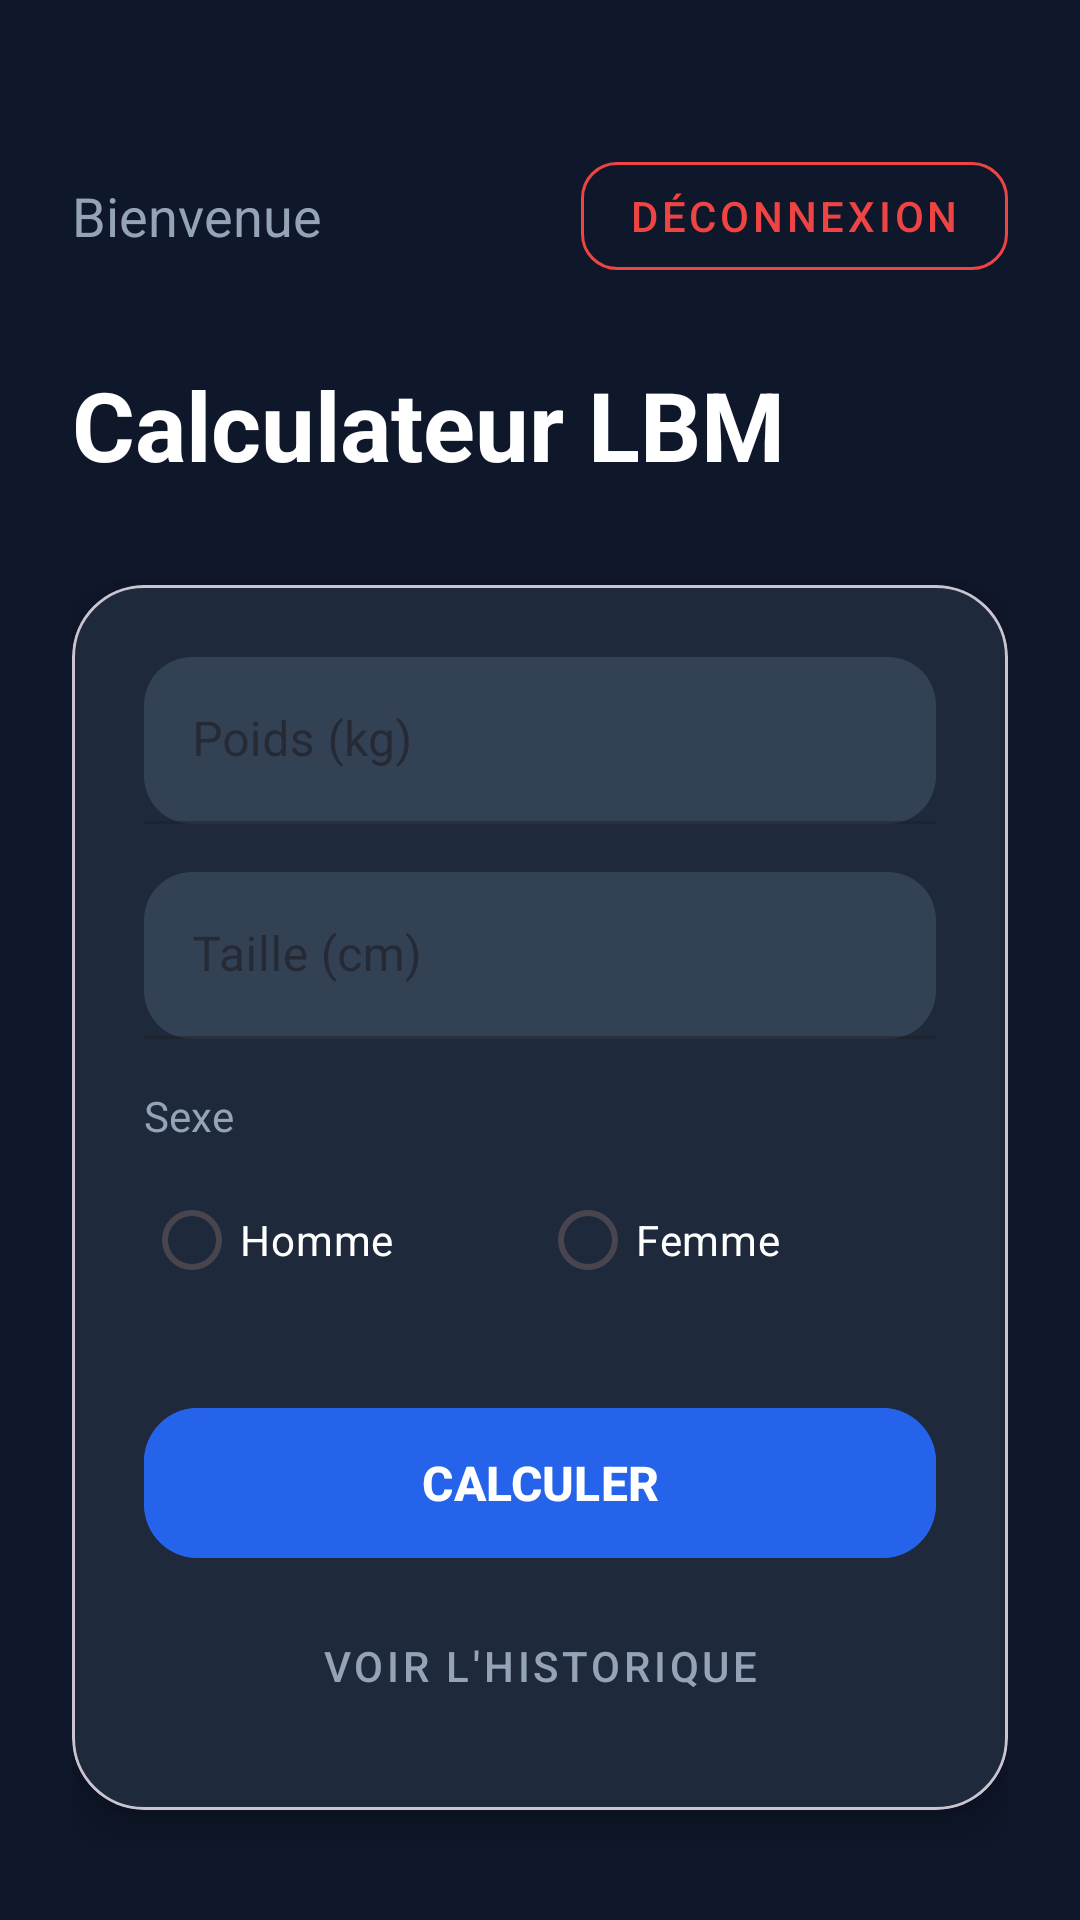

This screen was rendered from an Android layout file. Write that file and the resources it references.
<!-- AndroidManifest.xml: application theme Theme.LeanMass -->
<!-- res/layout/activity_main.xml -->
<?xml version="1.0" encoding="utf-8"?>
<ScrollView xmlns:android="http://schemas.android.com/apk/res/android"
    xmlns:app="http://schemas.android.com/apk/res-auto"
    android:layout_width="match_parent"
    android:layout_height="match_parent"
    android:fillViewport="true"
    android:background="#0F172A">

    <LinearLayout
        android:layout_width="match_parent"
        android:layout_height="wrap_content"
        android:orientation="vertical"
        android:padding="24dp">

        <LinearLayout
            android:layout_width="match_parent"
            android:layout_height="wrap_content"
            android:orientation="horizontal"
            android:gravity="center_vertical"
            android:layout_marginTop="24dp"
            android:layout_marginBottom="24dp">

            <TextView
                android:id="@+id/tv_welcome"
                android:layout_width="0dp"
                android:layout_weight="1"
                android:layout_height="wrap_content"
                android:text="Bienvenue"
                android:textSize="18sp"
                android:textColor="#94A3B8" />

            <com.google.android.material.button.MaterialButton
                android:id="@+id/btn_logout"
                style="@style/Widget.MaterialComponents.Button.OutlinedButton"
                android:layout_width="wrap_content"
                android:layout_height="wrap_content"
                android:text="Déconnexion"
                android:textColor="#EF4444"
                app:strokeColor="#EF4444"
                app:cornerRadius="12dp" />
        </LinearLayout>

        <TextView
            android:layout_width="wrap_content"
            android:layout_height="wrap_content"
            android:text="Calculateur LBM"
            android:textSize="32sp"
            android:textStyle="bold"
            android:textColor="#FFFFFF"
            android:layout_marginBottom="32dp" />

        <com.google.android.material.card.MaterialCardView
            android:layout_width="match_parent"
            android:layout_height="wrap_content"
            app:cardCornerRadius="24dp"
            app:cardElevation="8dp"
            app:cardBackgroundColor="#1E293B">

            <LinearLayout
                android:layout_width="match_parent"
                android:layout_height="wrap_content"
                android:orientation="vertical"
                android:padding="24dp">

                <com.google.android.material.textfield.TextInputLayout
                    android:layout_width="match_parent"
                    android:layout_height="wrap_content"
                    android:layout_marginBottom="16dp"
                    android:hint="Poids (kg)"
                    app:boxBackgroundColor="#334155"
                    app:boxCornerRadiusBottomEnd="16dp"
                    app:boxCornerRadiusBottomStart="16dp"
                    app:boxCornerRadiusTopEnd="16dp"
                    app:boxCornerRadiusTopStart="16dp"
                    style="@style/Widget.MaterialComponents.TextInputLayout.FilledBox">

                    <com.google.android.material.textfield.TextInputEditText
                        android:id="@+id/et_weight"
                        android:layout_width="match_parent"
                        android:layout_height="wrap_content"
                        android:inputType="numberDecimal"
                        android:textColor="#FFFFFF"/>
                </com.google.android.material.textfield.TextInputLayout>

                <com.google.android.material.textfield.TextInputLayout
                    android:layout_width="match_parent"
                    android:layout_height="wrap_content"
                    android:layout_marginBottom="16dp"
                    android:hint="Taille (cm)"
                    app:boxBackgroundColor="#334155"
                    app:boxCornerRadiusBottomEnd="16dp"
                    app:boxCornerRadiusBottomStart="16dp"
                    app:boxCornerRadiusTopEnd="16dp"
                    app:boxCornerRadiusTopStart="16dp"
                    style="@style/Widget.MaterialComponents.TextInputLayout.FilledBox">

                    <com.google.android.material.textfield.TextInputEditText
                        android:id="@+id/et_height"
                        android:layout_width="match_parent"
                        android:layout_height="wrap_content"
                        android:inputType="numberDecimal"
                        android:textColor="#FFFFFF"/>
                </com.google.android.material.textfield.TextInputLayout>

                <TextView
                    android:layout_width="wrap_content"
                    android:layout_height="wrap_content"
                    android:text="Sexe"
                    android:textColor="#94A3B8"
                    android:layout_marginBottom="8dp" />

                <RadioGroup
                    android:id="@+id/rg_gender"
                    android:layout_width="match_parent"
                    android:layout_height="wrap_content"
                    android:orientation="horizontal"
                    android:layout_marginBottom="28dp">

                    <RadioButton
                        android:id="@+id/rb_male"
                        android:layout_width="0dp"
                        android:layout_weight="1"
                        android:layout_height="wrap_content"
                        android:text="Homme"
                        android:textColor="#FFFFFF"
                        android:buttonTint="#2563EB" />

                    <RadioButton
                        android:id="@+id/rb_female"
                        android:layout_width="0dp"
                        android:layout_weight="1"
                        android:layout_height="wrap_content"
                        android:text="Femme"
                        android:textColor="#FFFFFF"
                        android:buttonTint="#2563EB" />
                </RadioGroup>

                <com.google.android.material.button.MaterialButton
                    android:id="@+id/btn_calculate"
                    android:layout_width="match_parent"
                    android:layout_height="58dp"
                    android:text="CALCULER"
                    android:textStyle="bold"
                    android:textSize="16sp"
                    android:textColor="#FFFFFF"
                    app:cornerRadius="18dp"
                    android:backgroundTint="#2563EB"/>

                <com.google.android.material.button.MaterialButton
                    android:id="@+id/btn_history"
                    style="@style/Widget.MaterialComponents.Button.TextButton"
                    android:layout_width="match_parent"
                    android:layout_height="wrap_content"
                    android:text="Voir l'historique"
                    android:textColor="#94A3B8"
                    android:layout_marginTop="8dp"/>

            </LinearLayout>
        </com.google.android.material.card.MaterialCardView>

        <com.google.android.material.card.MaterialCardView
            android:id="@+id/card_result"
            android:layout_width="match_parent"
            android:layout_height="wrap_content"
            android:layout_marginTop="24dp"
            android:visibility="gone"
            app:cardCornerRadius="24dp"
            app:cardElevation="8dp"
            app:cardBackgroundColor="#1E293B">

            <LinearLayout
                android:layout_width="match_parent"
                android:layout_height="wrap_content"
                android:orientation="vertical"
                android:gravity="center"
                android:padding="28dp">

                <TextView
                    android:id="@+id/tv_lbm_result"
                    android:layout_width="wrap_content"
                    android:layout_height="wrap_content"
                    android:text="LBM: 00.00 kg"
                    android:textSize="32sp"
                    android:textStyle="bold"
                    android:textColor="#FFFFFF"
                    android:layout_marginBottom="12dp" />

                <LinearLayout
                    android:layout_width="wrap_content"
                    android:layout_height="wrap_content"
                    android:orientation="horizontal"
                    android:gravity="center_vertical">

                    <ImageView
                        android:id="@+id/iv_result_icon"
                        android:layout_width="24dp"
                        android:layout_height="24dp"
                        android:layout_marginEnd="8dp"
                        android:src="@android:drawable/ic_dialog_info" />

                    <TextView
                        android:id="@+id/tv_result_label"
                        android:layout_width="wrap_content"
                        android:layout_height="wrap_content"
                        android:text="Status"
                        android:textSize="18sp"
                        android:textStyle="bold" />
                </LinearLayout>

            </LinearLayout>
        </com.google.android.material.card.MaterialCardView>

    </LinearLayout>

</ScrollView>
<!-- resources referenced by this layout -->
<resources>
  <style name="Theme.LeanMass" parent="Base.Theme.LeanMass" />
  <style name="Base.Theme.LeanMass" parent="Theme.Material3.DayNight.NoActionBar">
          
          
      </style>
</resources>
